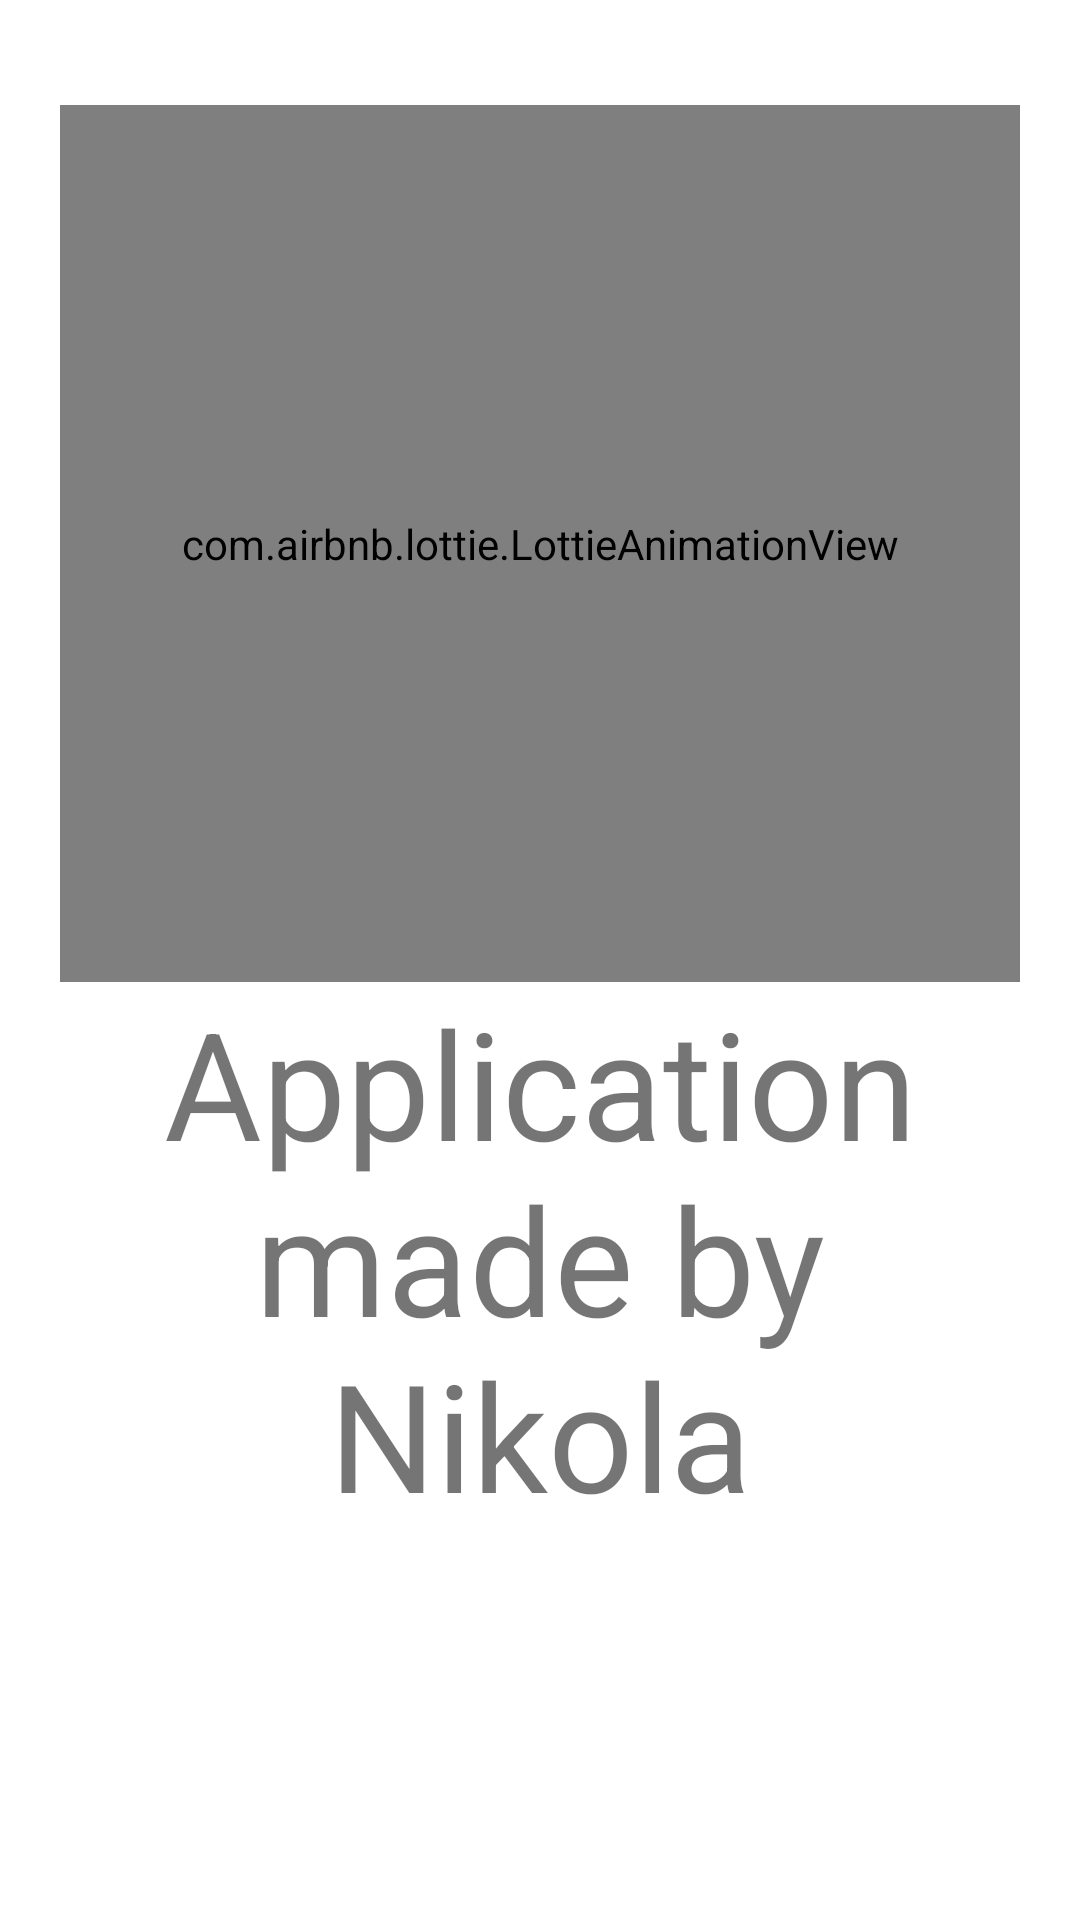

Reconstruct the res/layout file that produces this screen, plus the resources it refers to.
<!-- AndroidManifest.xml: application theme Theme.Nasa -->
<!-- res/layout/fragment_about.xml -->
<?xml version="1.0" encoding="utf-8"?>
<LinearLayout xmlns:android="http://schemas.android.com/apk/res/android"
    xmlns:tools="http://schemas.android.com/tools"
    xmlns:app="http://schemas.android.com/apk/res-auto"
    android:layout_width="match_parent"
    android:layout_height="match_parent"
    android:orientation="vertical"
    android:padding="@dimen/paddingAbout"
    tools:context=".AboutFragment">


    <com.airbnb.lottie.LottieAnimationView
        android:id="@+id/astronautAnim"
        android:layout_width="match_parent"
        android:layout_height="0dp"
        android:layout_weight="1"
        android:layout_marginTop="@dimen/lottieMarginTop"
        app:lottie_autoPlay="true"
        app:lottie_loop="true"
        app:lottie_rawRes="@raw/astronaut"
        />

    <TextView
        android:text="@string/application_made_by_nikola"
        android:textSize="@dimen/textSizePadding"
        android:gravity="top|center"
        android:layout_width="wrap_content"
        android:layout_height="0dp"
        android:layout_weight="1"/>

</LinearLayout>
<!-- resources referenced by this layout -->
<resources>
  <dimen name="lottieMarginTop">15dp</dimen>
  <dimen name="paddingAbout">20dp</dimen>
  <dimen name="textSizePadding">50sp</dimen>
  <string name="application_made_by_nikola">Application made by Nikola</string>
  <style name="Theme.Nasa" parent="Theme.MaterialComponents.DayNight.DarkActionBar">
          
          <item name="colorPrimary">@color/black</item>
          <item name="colorPrimaryVariant">@color/black</item>
          <item name="colorOnPrimary">@color/white</item>
          
          <item name="colorSecondary">@color/teal_200</item>
          <item name="colorSecondaryVariant">@color/teal_700</item>
          <item name="colorOnSecondary">@color/black</item>
          
          <item name="android:statusBarColor">?attr/colorPrimaryVariant</item>
          
      </style>
  <!-- not gathered from this repository: default colours our renderer supplied (Android Studio template values) -->
  <color name="teal_200">#FF03DAC5</color>
  <color name="teal_700">#FF018786</color>
  <color name="black">#FF000000</color>
  <color name="white">#FFFFFFFF</color>
</resources>
